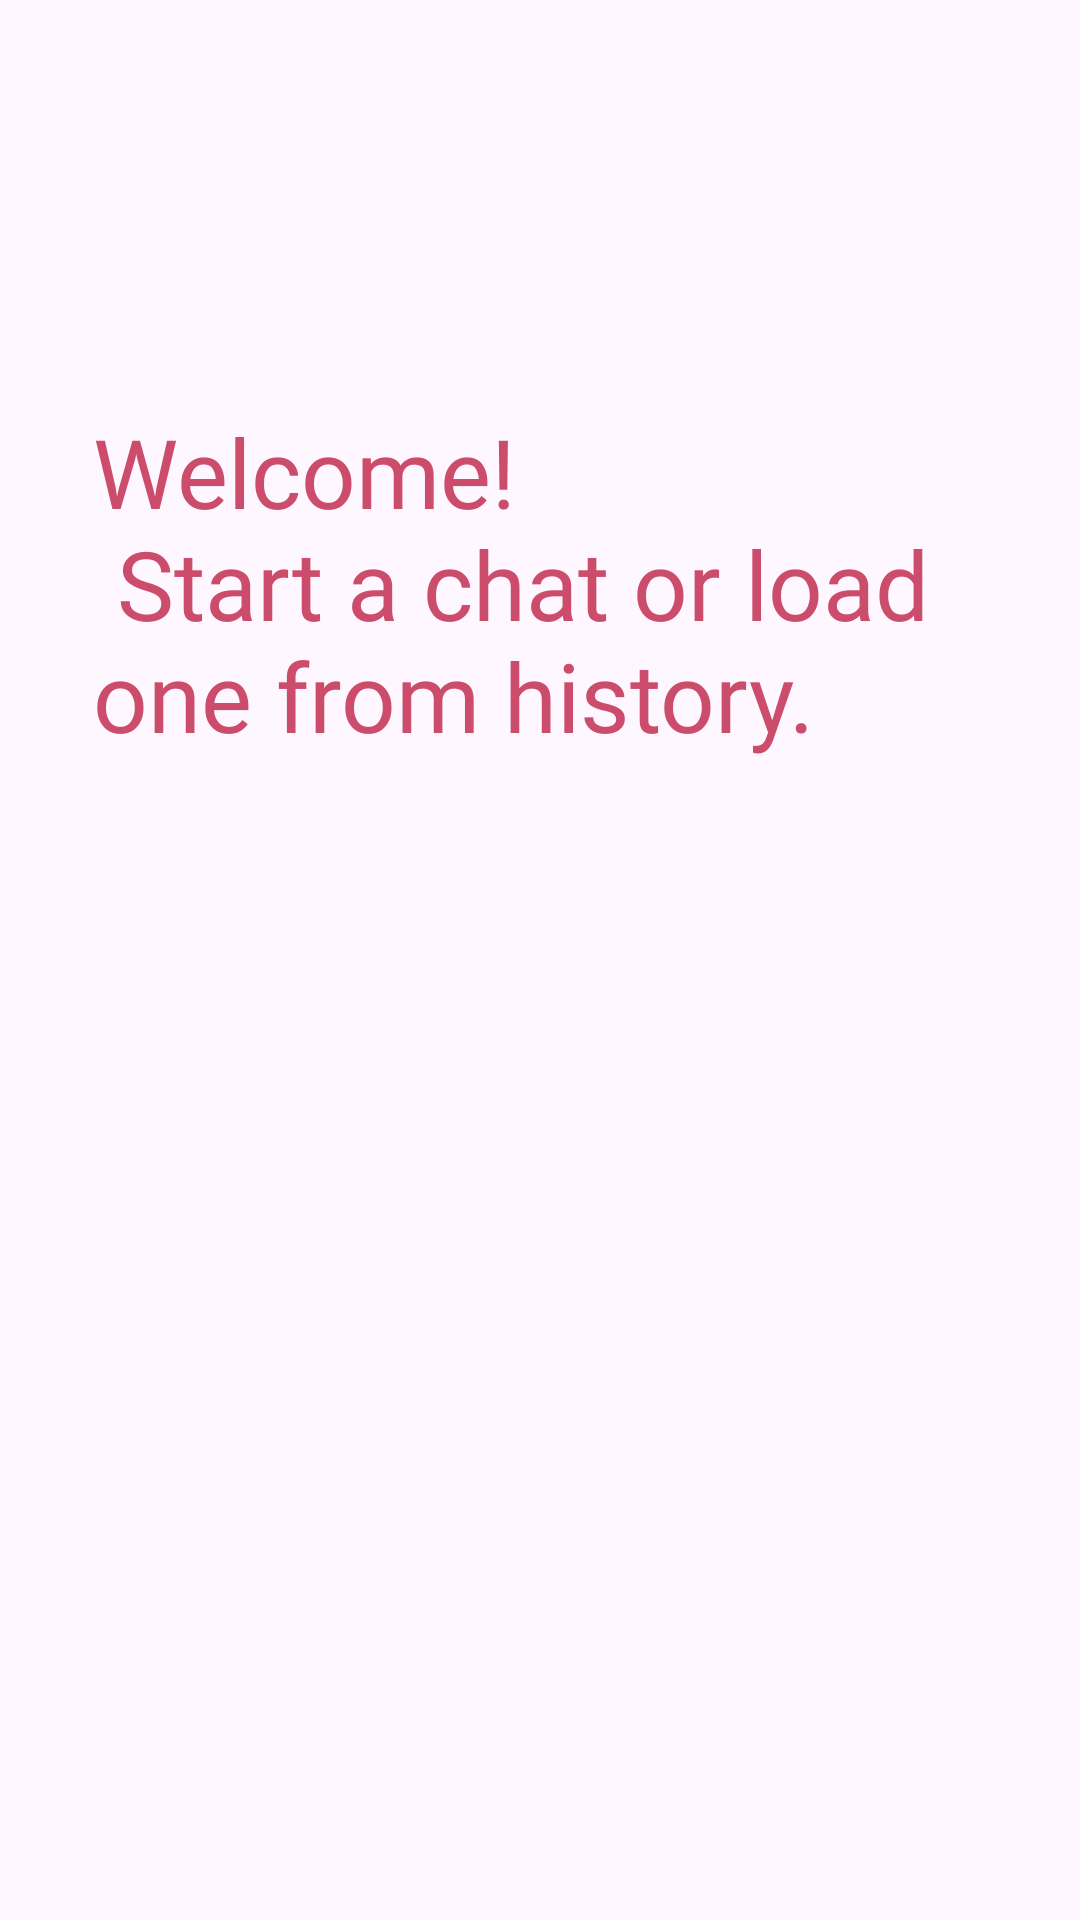

Produce the Android XML layout that renders to this screen, including the resource entries it uses.
<!-- AndroidManifest.xml: application theme Theme.Ashbox -->
<!-- res/layout/fragment_welcome.xml -->
<?xml version="1.0" encoding="utf-8"?>
<layout xmlns:android="http://schemas.android.com/apk/res/android"
    xmlns:app="http://schemas.android.com/apk/res-auto"
    xmlns:tools="http://schemas.android.com/tools">
    <data>
        <import type="com.nullform.ashbox.ui.chat.ChatViewModel"/>
        <import type="android.view.View"/>
        <variable
            name="chatViewModel"
            type="com.nullform.ashbox.ui.chat.ChatViewModel"/>
    </data>

    <androidx.constraintlayout.widget.ConstraintLayout
        android:layout_width="match_parent"
        android:layout_height="match_parent"
        tools:context=".ui.chat.ChatFragment">

        <TextView
            android:id="@+id/welcomeTextView"
            android:layout_width="wrap_content"
            android:layout_height="wrap_content"
            android:layout_marginStart="16dp"
            android:fontFamily="@font/caprasimo"
            android:padding="15dp"
            android:text="@string/welcome_text"
            android:textColor="@color/accent_coral"
            android:textSize="32sp"
            app:layout_constraintBottom_toBottomOf="parent"
            app:layout_constraintStart_toStartOf="parent"
            app:layout_constraintTop_toTopOf="parent"
            app:layout_constraintVertical_bias="0.245" />

        <androidx.recyclerview.widget.RecyclerView
            android:id="@+id/recyclerViewMessages"
            android:layout_width="0dp"
            android:layout_height="0dp"
            android:clipToPadding="false"
            android:paddingBottom="8dp"
            android:paddingTop="8dp"
            android:visibility="gone"
            app:layout_constraintTop_toTopOf="parent"
            app:layout_constraintStart_toStartOf="parent"
            app:layout_constraintEnd_toEndOf="parent"
            tools:listitem="@layout/item_chat_message_user" /> 


    </androidx.constraintlayout.widget.ConstraintLayout>

</layout>
<!-- res/layout/item_chat_message_user.xml (included above) -->
<?xml version="1.0" encoding="utf-8"?>
<androidx.constraintlayout.widget.ConstraintLayout xmlns:android="http://schemas.android.com/apk/res/android"
    xmlns:app="http://schemas.android.com/apk/res-auto"
    xmlns:tools="http://schemas.android.com/tools"
    android:layout_width="match_parent"
    android:layout_height="wrap_content"
    android:padding="8dp">

    
    <androidx.constraintlayout.widget.ConstraintLayout
        android:id="@+id/bubbleLayout"
        android:layout_width="0dp"
        android:layout_height="wrap_content"
        android:background="@drawable/user_message_bubble_background"
        app:layout_constraintWidth_default="wrap"
        app:layout_constraintEnd_toEndOf="parent"
        app:layout_constraintTop_toTopOf="parent"
        app:layout_constraintHorizontal_bias="1.0">

        <TextView
            android:id="@+id/textViewMessageContent"
            android:layout_width="wrap_content"
            android:layout_height="wrap_content"
            android:padding="12dp"
            android:textColor="@color/text_off_white"
            app:layout_constraintStart_toStartOf="parent"
            app:layout_constraintTop_toTopOf="parent"
            app:layout_constraintEnd_toEndOf="parent"
            app:layout_constraintBottom_toBottomOf="parent"
            tools:text="This is a user message that could be quite long and wrap to multiple lines." />

    </androidx.constraintlayout.widget.ConstraintLayout>

</androidx.constraintlayout.widget.ConstraintLayout>
<!-- resources referenced by this layout -->
<resources>
  <color name="accent_coral">#FFCC4D6B</color>
  <color name="text_off_white">#FFF5F5F5</color>
  <!-- drawable user_message_bubble_background (drawable) -->
  <?xml version="1.0" encoding="utf-8"?>
  <shape xmlns:android="http://schemas.android.com/apk/res/android"
      android:shape="rectangle">
      <solid android:color="@color/user_bubble_color" />
      <corners
          android:topLeftRadius="16dp"
          android:topRightRadius="16dp"
          android:bottomLeftRadius="16dp"
          android:bottomRightRadius="4dp" /> 
      <padding
          android:left="12dp"
          android:top="8dp"
          android:right="12dp"
          android:bottom="8dp" />
  </shape>
  <string name="welcome_text">Welcome! \n Start a chat or load one from history.</string>
  <style name="Theme.Ashbox" parent="Theme.Material3.DayNight.NoActionBar">
          
          
          <item name="colorPrimary">@color/accent_coral</item>
          <item name="colorPrimaryVariant">@color/accent_coral</item>
          <item name="colorOnPrimary">@color/black</item>
          
          <item name="colorSecondary">@color/teal_200</item>
          <item name="colorSecondaryVariant">@color/teal_200</item>
          <item name="colorOnSecondary">@color/black</item>
          
          <item name="android:statusBarColor">@android:color/transparent</item>
          
  
          <item name="android:navigationBarColor">@android:color/transparent</item>
          <item name="android:windowLightStatusBar">true</item>
          <item name="android:windowDrawsSystemBarBackgrounds">true</item>
  
          
          <item name="android:textColorPrimary">@color/text_off_white</item>
          <item name="android:textColorSecondary">@color/text_off_white</item>
  
          
          <item name="colorSurfaceVariant">@color/charcoal_grey_2</item>
          <item name="colorOutline">@color/charcoal_grey</item>
  
      </style>
  <color name="user_bubble_color">#FF2A4D69</color>
  <color name="black">#FF000000</color>
  <color name="teal_200">#FF03DAC5</color>
  <color name="charcoal_grey_2">#59778C</color>
  <color name="charcoal_grey">#FF36454F</color>
</resources>
